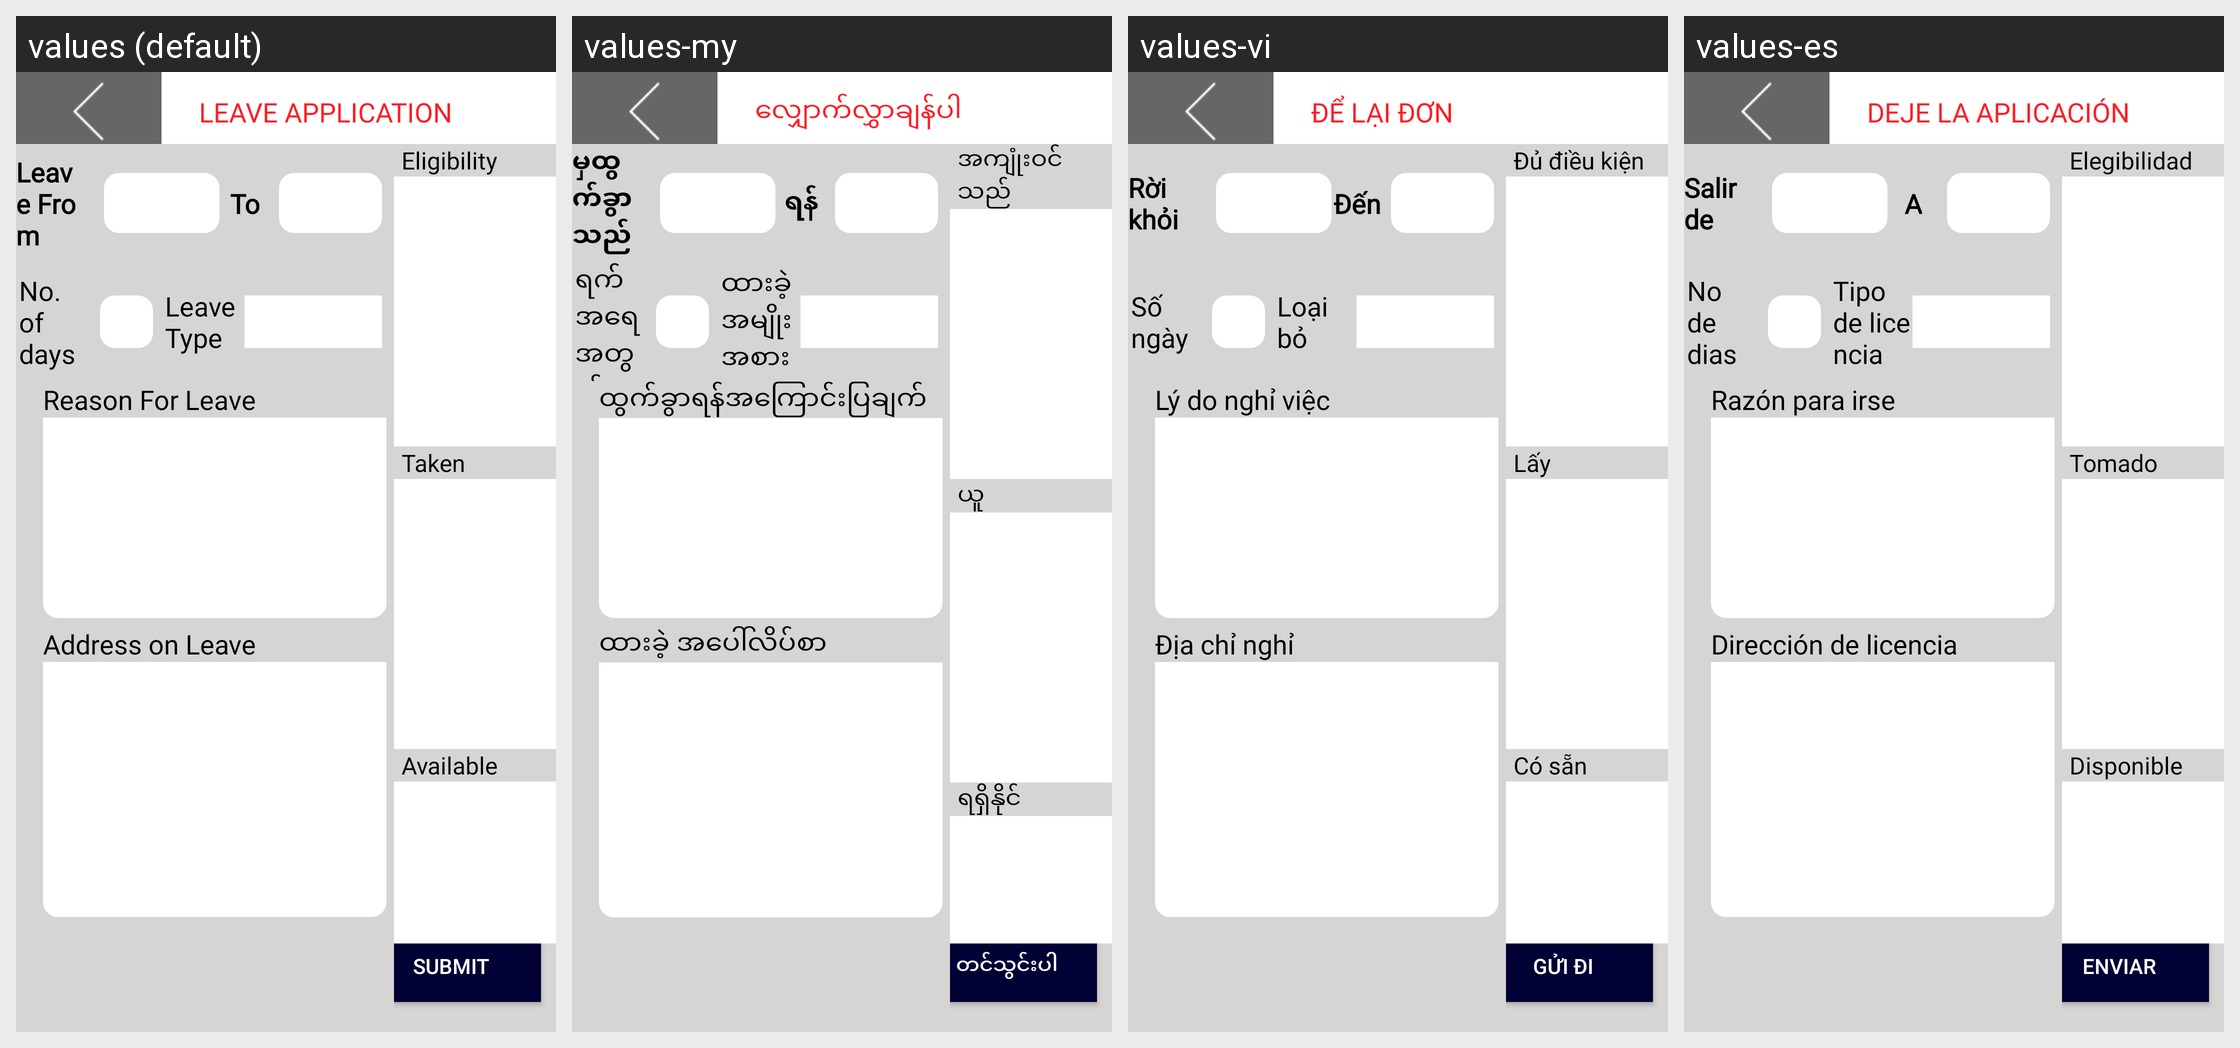

For this localized Android screen grid, give each drawn string resource with its value in every locale shown.
Android screen res/layout/activity_leave.xml rendered under 4 locales, left to right: values (default), values-my, values-vi, values-es. Device: Nexus 5 (rendered at 1080×1920; each locale shown at half size, 540×960, under a caption strip naming it); theme AppTheme.
Other locales in the repository, not shown: values-fr, values-pt, values-zh.
Strings drawn on this screen, with the default value and each locale's value (text and hints the layout hard-codes, and strings that could not be matched under every locale, appear in the picture but are not listed):

leavecap
  values: LEAVE APPLICATION
  values-my: လျှောက်လွှာချန်ပါ
  values-vi: ĐỂ LẠI ĐƠN
  values-es: DEJE LA APLICACIÓN

lfrom
  values: Leave From
  values-my: မှထွက်ခွာသည် -
  values-vi: Rời khỏi
  values-es: Salir de

lto
  values: To
  values-my: ရန်
  values-vi: Đến
  values-es: A

nodays
  values: No. of days
  values-my: ရက်အရေအတွက်
  values-vi: Số ngày
  values-es: No de dias

leavetype
  values: Leave Type
  values-my: ထားခဲ့ အမျိုးအစား
  values-vi: Loại bỏ
  values-es: Tipo de licencia

reason
  values: Reason For Leave
  values-my: ထွက်ခွာရန်အကြောင်းပြချက်
  values-vi: Lý do nghỉ việc
  values-es: Razón para irse

addrs_leave
  values: Address on Leave
  values-my: ထားခဲ့ အပေါ်လိပ်စာ
  values-vi: Địa chỉ nghỉ
  values-es: Dirección de licencia

eligible
  values: Eligibility
  values-my: အကျုံးဝင်သည်
  values-vi: Đủ điều kiện
  values-es: Elegibilidad

taken
  values: Taken
  values-my: ယူ
  values-vi: Lấy
  values-es: Tomado

available
  values: Available
  values-my: ရရှိနိုင်
  values-vi: Có sẵn
  values-es: Disponible

submit
  values: Submit
  values-my: တင်သွင်းပါ
  values-vi: Gửi đi
  values-es: Enviar
